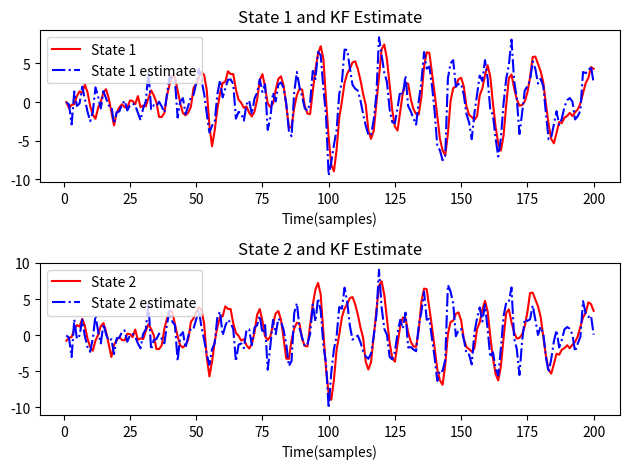

The matplotlib source for this figure:
import numpy as np
import matplotlib.pyplot as plt

# Finds Kalman Filter and shows the state estimates

x = np.array([0, 0]).reshape(-1, 1)  # state vector
xh = np.array([0, 0]).reshape(-1, 1)  # Kalman estimate vector of state
Npoints = 200  # number of time steps
y = np.zeros((Npoints, 1))
s = np.zeros(Npoints)
x1 = np.zeros(Npoints)
x2 = np.zeros(Npoints)
xh1 = np.zeros(Npoints)
xh2 = np.zeros(Npoints)
t = np.arange(1, Npoints + 1)

# Define the system
F = np.array([[0, 1], [-0.8, 1.5]])  # system matrix
D = np.array([0, 1]).reshape(-1, 1)  # system process noise vector
H = np.array([[1, 1]])  # observation matrix
Q = D @ D.T  # Process noise covariance is unity

R = 5  # Measurement noise variance - scalar

# Initialize the covariance matrix
P = np.eye(2) * 0.1  # Covariance matrix for initial state error

# Generate Random Noise Variance =1
zeta = np.random.randn(Npoints)

# Re-seed noise generator
np.random.seed(2)

# Additive uncorrelated white noise
rv = np.sqrt(10) * np.random.randn(Npoints)

# Loop through and perform the Kalman filter equations recursively
for k in range(Npoints):
    # State equations of system
    x = F @ x + D * zeta[k]
    y[k] = H @ x
    s[k] = y[k] + rv[k]

    # Store states for plotting later
    x1[k] = x[0]
    x2[k] = x[1]

    # Update Kalman gain vector: one step ahead version
    K = F @ P @ H.T / (H @ P @ H.T + R)

    # Update the covariance from the Riccati equation
    P = F @ P @ F.T + Q - K @ H @ P @ F.T

    # Kalman Filter
    xh = F @ xh + K * (s[k] - H @ xh)

    # Store estimated states for plotting
    xh1[k] = xh[0]
    xh2[k] = xh[1]

# Plot results
plt.figure()
plt.subplot(2, 1, 1)
plt.plot(t, x1, '-r', t, xh1, '-.b')
plt.legend(['State 1', 'State 1 estimate'], loc='upper left')
plt.title('State 1 and KF Estimate')
plt.xlabel('Time(samples)')

plt.subplot(2, 1, 2)
plt.plot(t, x2, '-r', t, xh2, '-.b')
plt.legend(['State 2', 'State 2 estimate'], loc='upper left')
plt.title('State 2 and KF Estimate')
plt.xlabel('Time(samples)')

plt.tight_layout()
plt.show()
